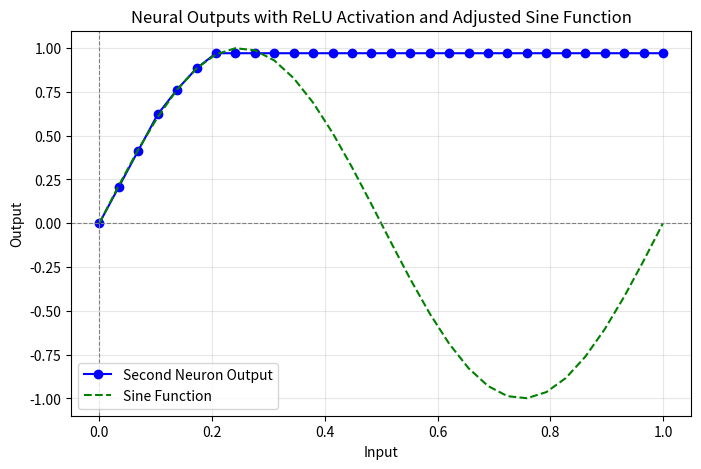

Generate this figure with matplotlib:
import numpy as np
import matplotlib.pyplot as plt

w, w_02, w_21, w_22, w_71, w_72 = 6, -1, 3.5, -1, 0, 0    # weights
b, b_02, b_21, b_22, b_71, b_72 = 0, .7, -.42, .27, 0, 1    # biases
inputs = np.linspace(0, 1, 30)  # input values (from -2 to 2)

# Compute outputs for the neurons fisrt row
x_values = w * inputs + b  # Weighted sum
outputs = np.maximum(0, x_values)  # ReLU activation
outputs_inp = w_02 * outputs + b_02 
outputs_02 = np.maximum(0, outputs_inp)

# Second neuron pair
x_values_2 = w_21 * inputs + b_21  # Weighted sum
outputs_2 = np.maximum(0, x_values_2)  # ReLU activation
outputs_inp_2 = w_22 * outputs_2 + b_22 
outputs_22 = np.maximum(0, outputs_inp_2)

# last neuron pair
x_values_7 = w_71 * inputs + b_71  # Weighted sum
outputs_7 = np.maximum(0, x_values_7)  # ReLU activation
outputs_inp_7 = w_72 * outputs_7 + b_72 
outputs_72 = np.maximum(0, outputs_inp_7)

#output
total_output= outputs_02 * -1 + outputs_22 * -1 + outputs_72 * .97

# Compute sine function
sine_outputs = np.sin(2 * np.pi * inputs)  # Adjusted to range [-1, 1]

# Plot
plt.figure(figsize=(8, 5))
# Neuron outputs
#plt.plot(inputs, outputs, marker='o', label='First Neuron Output', color='red')
plt.plot(inputs, total_output, marker='o', label='Second Neuron Output', color='blue')
# Sine function
plt.plot(inputs, sine_outputs, label='Sine Function', color='green', linestyle='--')

# Reference lines and labels
plt.axhline(0, color='gray', linestyle='--', linewidth=0.8)  # Reference line
plt.axvline(0, color='gray', linestyle='--', linewidth=0.8)  # Reference line
plt.title('Neural Outputs with ReLU Activation and Adjusted Sine Function')
plt.xlabel('Input')
plt.ylabel('Output')
plt.grid(alpha=0.3)
plt.legend()
plt.show()
